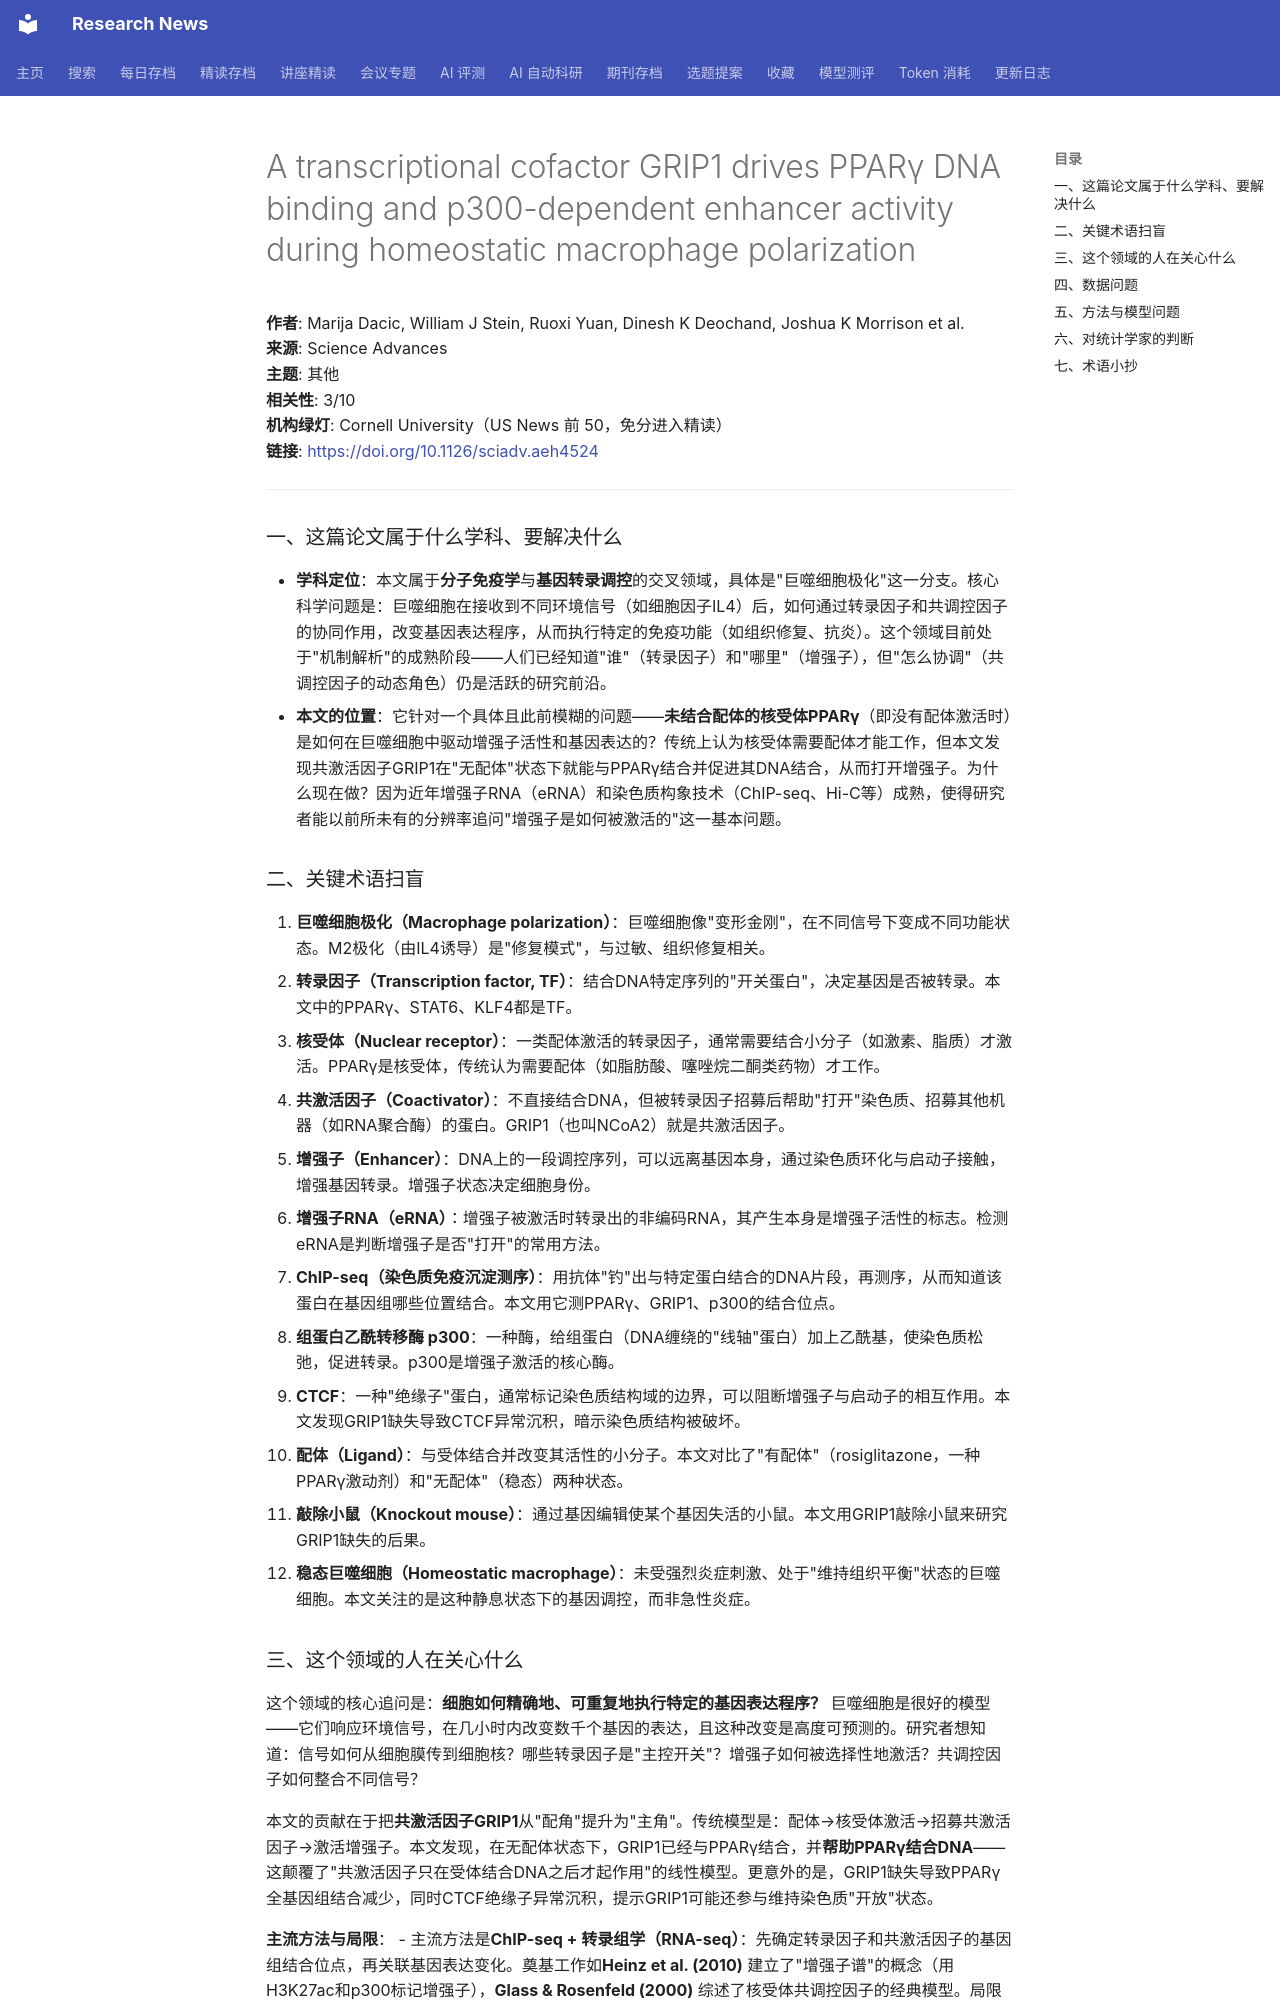

repository: cxy0714/research-news · page: deep_reads/2026-10-16-10.1126_sciadv.aeh4524/index.html · generator: mkdocs

# A transcriptional cofactor GRIP1 drives PPARγ DNA binding and p300-dependent enhancer activity during homeostatic macrophage polarization

**作者**: Marija Dacic, William J Stein, Ruoxi Yuan, Dinesh K Deochand, Joshua K Morrison et al.  
**来源**: Science Advances  
**主题**: 其他  
**相关性**: 3/10  
**机构绿灯**: Cornell University（US News 前 50，免分进入精读）  
**链接**: <https://doi.org/10.1126/sciadv.aeh4524>

---

### 一、这篇论文属于什么学科、要解决什么

- **学科定位**：本文属于**分子免疫学**与**基因转录调控**的交叉领域，具体是"巨噬细胞极化"这一分支。核心科学问题是：巨噬细胞在接收到不同环境信号（如细胞因子IL4）后，如何通过转录因子和共调控因子的协同作用，改变基因表达程序，从而执行特定的免疫功能（如组织修复、抗炎）。这个领域目前处于"机制解析"的成熟阶段——人们已经知道"谁"（转录因子）和"哪里"（增强子），但"怎么协调"（共调控因子的动态角色）仍是活跃的研究前沿。
- **本文的位置**：它针对一个具体且此前模糊的问题——**未结合配体的核受体PPARγ**（即没有配体激活时）是如何在巨噬细胞中驱动增强子活性和基因表达的？传统上认为核受体需要配体才能工作，但本文发现共激活因子GRIP1在"无配体"状态下就能与PPARγ结合并促进其DNA结合，从而打开增强子。为什么现在做？因为近年增强子RNA（eRNA）和染色质构象技术（ChIP-seq、Hi-C等）成熟，使得研究者能以前所未有的分辨率追问"增强子是如何被激活的"这一基本问题。

### 二、关键术语扫盲

1. **巨噬细胞极化（Macrophage polarization）**：巨噬细胞像"变形金刚"，在不同信号下变成不同功能状态。M2极化（由IL4诱导）是"修复模式"，与过敏、组织修复相关。
2. **转录因子（Transcription factor, TF）**：结合DNA特定序列的"开关蛋白"，决定基因是否被转录。本文中的PPARγ、STAT6、KLF4都是TF。
3. **核受体（Nuclear receptor）**：一类配体激活的转录因子，通常需要结合小分子（如激素、脂质）才激活。PPARγ是核受体，传统认为需要配体（如脂肪酸、噻唑烷二酮类药物）才工作。
4. **共激活因子（Coactivator）**：不直接结合DNA，但被转录因子招募后帮助"打开"染色质、招募其他机器（如RNA聚合酶）的蛋白。GRIP1（也叫NCoA2）就是共激活因子。
5. **增强子（Enhancer）**：DNA上的一段调控序列，可以远离基因本身，通过染色质环化与启动子接触，增强基因转录。增强子状态决定细胞身份。
6. **增强子RNA（eRNA）**：增强子被激活时转录出的非编码RNA，其产生本身是增强子活性的标志。检测eRNA是判断增强子是否"打开"的常用方法。
7. **ChIP-seq（染色质免疫沉淀测序）**：用抗体"钓"出与特定蛋白结合的DNA片段，再测序，从而知道该蛋白在基因组哪些位置结合。本文用它测PPARγ、GRIP1、p300的结合位点。
8. **组蛋白乙酰转移酶 p300**：一种酶，给组蛋白（DNA缠绕的"线轴"蛋白）加上乙酰基，使染色质松弛，促进转录。p300是增强子激活的核心酶。
9. **CTCF**：一种"绝缘子"蛋白，通常标记染色质结构域的边界，可以阻断增强子与启动子的相互作用。本文发现GRIP1缺失导致CTCF异常沉积，暗示染色质结构被破坏。
10. **配体（Ligand）**：与受体结合并改变其活性的小分子。本文对比了"有配体"（rosiglitazone，一种PPARγ激动剂）和"无配体"（稳态）两种状态。
11. **敲除小鼠（Knockout mouse）**：通过基因编辑使某个基因失活的小鼠。本文用GRIP1敲除小鼠来研究GRIP1缺失的后果。
12. **稳态巨噬细胞（Homeostatic macrophage）**：未受强烈炎症刺激、处于"维持组织平衡"状态的巨噬细胞。本文关注的是这种静息状态下的基因调控，而非急性炎症。
